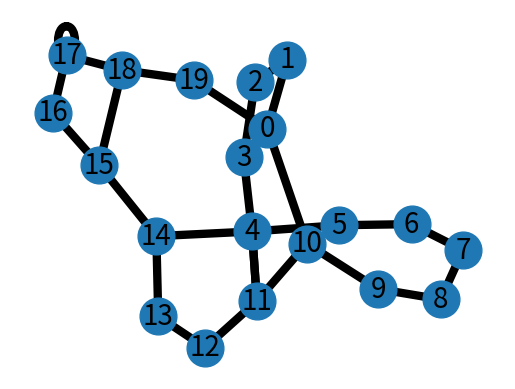

Write the Python code that produced this figure.
import matplotlib.pyplot as plt
import random

import networkx as nx

"""G = nx.MultiGraph()
G.add_edge(0,1)
G.add_edge(1,2)
G.add_edge(1,2)
G.add_edge(2,3)
print(G.edges())
print(nx.is_connected(G))
G.remove_edge(1,2)
print(nx.is_connected(G))
print(G.edges())
G.add_edge(0,3)
print(nx.is_connected(G))"""

weight_to_split = 0.95
number_Of_nodes = 19 # =20
sum_of_Disconnection = 0
number_of_intervals = 10000

def createNewGraph(G):
    G.clear()
    for i in range(number_Of_nodes):
        G.add_edge(i,i+1,weight=weight_to_split)

G=nx.MultiGraph()
createNewGraph(G)
G.add_edge(0, 19, weight=weight_to_split)
G.add_edge(0, 10, weight=0.8)
G.add_edge(4,14, weight = 0.7)
newEdge1=random.randint(0,20)
newEdge2=random.randint(0,20)
G.add_edge(newEdge1,newEdge2, weight=0.4)
newEdge3=random.randint(0,20)
newEdge4=random.randint(0,20)
G.add_edge(newEdge3,newEdge4, weight=0.4)
newEdge5=random.randint(0,20)
newEdge6=random.randint(0,20)
G.add_edge(newEdge5,newEdge6, weight=0.4)
newEdge7=random.randint(0,20)
newEdge8=random.randint(0,20)
G.add_edge(newEdge7,newEdge8, weight=0.4)

for i in range(100):
    print(G.edges())
    for j in range(number_Of_nodes):
        chance = random.randint(0, 100)
        #print(i)
        if chance > weight_to_split * 100:
            G.remove_edge(j, j+1)
    #dodatkowe sprawdzenie dla 0-19 i reszty
    chance = random.randint(0, 100)
    if chance > weight_to_split * 100:
        G.remove_edge(0, 19)
    chance = random.randint(0, 100)
    if chance > 0.8 * 100:
        G.remove_edge(0, 10)
    chance = random.randint(0, 100)
    if chance > 0.7 * 100:
        G.remove_edge(4, 14)

    chance = random.randint(0, 100)
    if chance > 0.4 * 100:
        G.remove_edge(newEdge1, newEdge2)
    chance = random.randint(0, 100)
    if chance > 0.4 * 100:
        G.remove_edge(newEdge3, newEdge4)
    chance = random.randint(0, 100)
    if chance > 0.4 * 100:
        G.remove_edge(newEdge5, newEdge6)
    chance = random.randint(0, 100)
    if chance > 0.4 * 100:
        G.remove_edge(newEdge7, newEdge8)

    if not nx.is_connected(G):
        sum_of_Disconnection += 1

    createNewGraph(G)
    G.add_edge(0, 19, weight=weight_to_split)
    G.add_edge(0, 10, weight=0.8)
    G.add_edge(4, 14, weight=0.7)
    newEdge1 = random.randint(0, 20)
    newEdge2 = random.randint(0, 20)
    G.add_edge(newEdge1, newEdge2, weight=0.4)
    newEdge3 = random.randint(0, 20)
    newEdge4 = random.randint(0, 20)
    G.add_edge(newEdge3, newEdge4, weight=0.4)
    newEdge5 = random.randint(0, 20)
    newEdge6 = random.randint(0, 20)
    G.add_edge(newEdge5, newEdge6, weight=0.4)
    newEdge7 = random.randint(0, 20)
    newEdge8 = random.randint(0, 20)
    G.add_edge(newEdge7, newEdge8, weight=0.4)

elarge=[(u,v) for (u,v,d) in G.edges(data=True) ]
pos=nx.spring_layout(G) # positions for all nodes
# nodes
nx.draw_networkx_nodes(G,pos,node_size=700)
# edges
nx.draw_networkx_edges(G,pos,edgelist=elarge,
                    width=6)
# labels
nx.draw_networkx_labels(G,pos,font_size=20,font_family='sans-serif')

plt.axis('off')
#plt.savefig("weighted_graph.png") # save as png
print(nx.is_connected(G))
plt.show() # display"""
